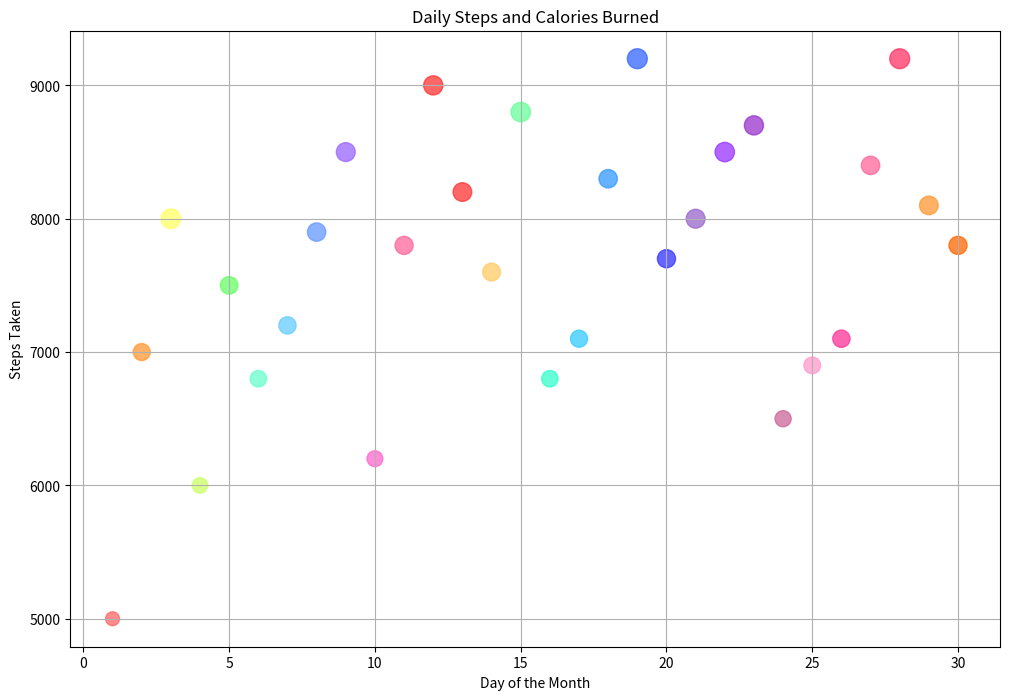

Reproduce this figure in Python.

import matplotlib.pyplot as plt

# Data
days = [
    1, 2, 3, 4, 5, 6, 7, 8, 9, 10,
    11, 12, 13, 14, 15, 16, 17, 18, 19, 20,
    21, 22, 23, 24, 25, 26, 27, 28, 29, 30
]
steps = [
    5000, 7000, 8000, 6000, 7500, 6800, 7200, 7900, 8500, 6200,
    7800, 9000, 8200, 7600, 8800, 6800, 7100, 8300, 9200, 7700,
    8000, 8500, 8700, 6500, 6900, 7100, 8400, 9200, 8100, 7800
]
calories_burned = [
    200, 300, 400, 250, 320, 280, 310, 350, 370, 260,
    340, 380, 360, 330, 390, 280, 300, 350, 410, 340,
    370, 390, 380, 270, 290, 310, 350, 410, 360, 340
]

# Map the calories burned to a color
calories_colors = [
    '#FF6666', '#FF9933', '#FFFF66', '#CCFF66', '#66FF66', '#66FFCC', '#66CCFF', '#6699FF', '#9966FF', '#FF66CC',
    '#FF6699', '#FF3333', '#FF3333', '#FFCC66', '#66FF99', '#33FFCC', '#33CCFF', '#3399FF', '#3366FF', '#3333FF',
    '#9966CC', '#9933FF', '#9933CC', '#CC6699', '#FF99CC', '#FF3399', '#FF6699', '#FF3366', '#FF9933', '#FF6600'
]

# Scatter plot
fig, ax = plt.subplots(figsize=(12, 8))
sc = ax.scatter(days, steps, s=[c // 2 for c in calories_burned], c=calories_colors, alpha=0.75)

# Customizing the axes and title
ax.set_xlabel('Day of the Month')
ax.set_ylabel('Steps Taken')
ax.set_title('Daily Steps and Calories Burned')
ax.grid(True)

# Show plot
plt.show()